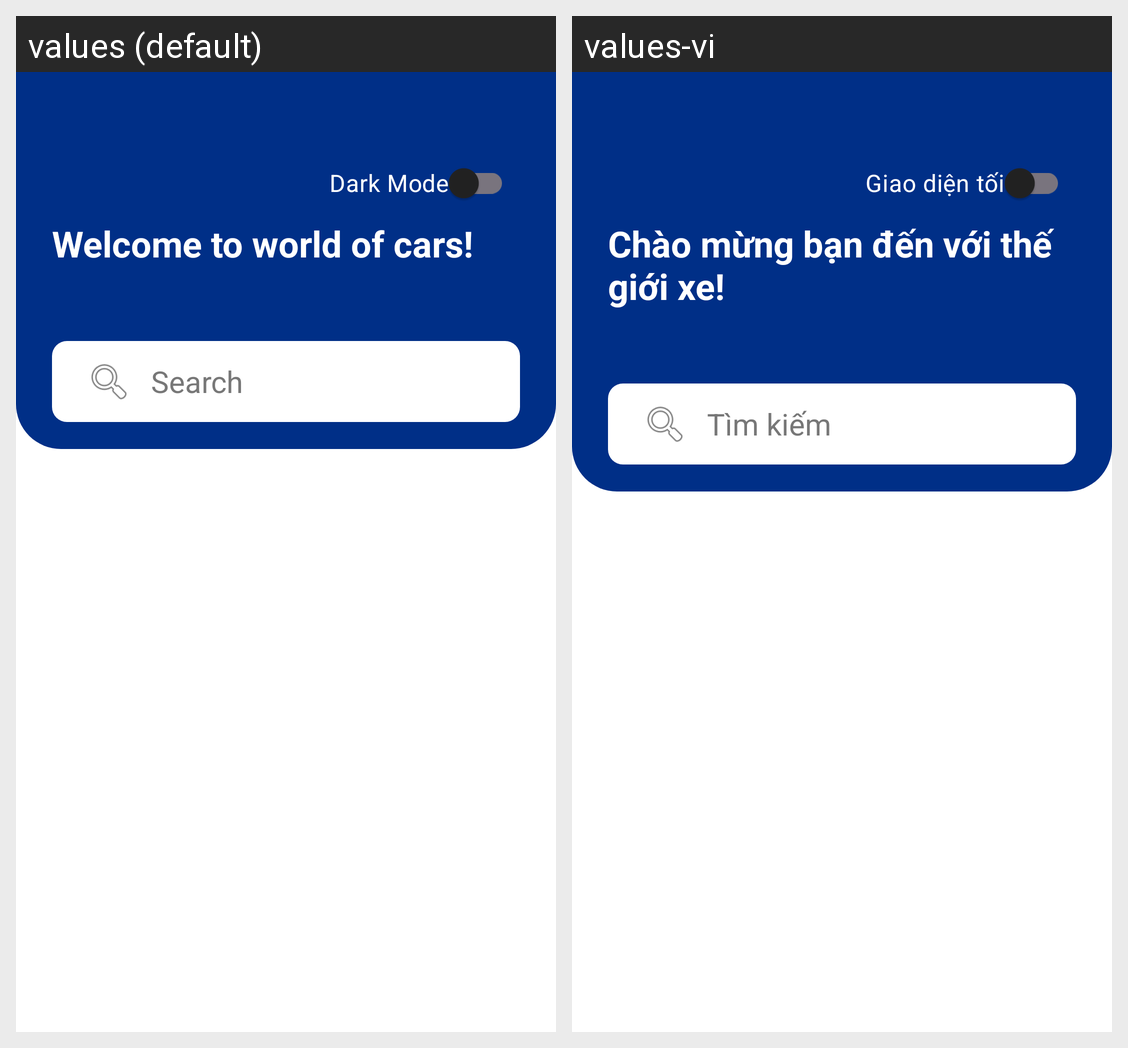

Locale-by-locale string values for the Android screen shown in this grid:
Android screen res/layout/fragment_search_layout.xml rendered under 2 locales, left to right: values (default), values-vi. Device: Nexus 5 (rendered at 1080×1920; each locale shown at half size, 540×960, under a caption strip naming it); theme Theme.CarRental.
Strings drawn on this screen, with the default value and each locale's value (text and hints the layout hard-codes, and strings that could not be matched under every locale, appear in the picture but are not listed):

settings_dark_mode
  values: Dark Mode
  values-vi: Giao diện tối

search_welcome
  values: Welcome to world of cars!
  values-vi: Chào mừng bạn đến với thế giới xe!

hint_search
  values: Search
  values-vi: Tìm kiếm
